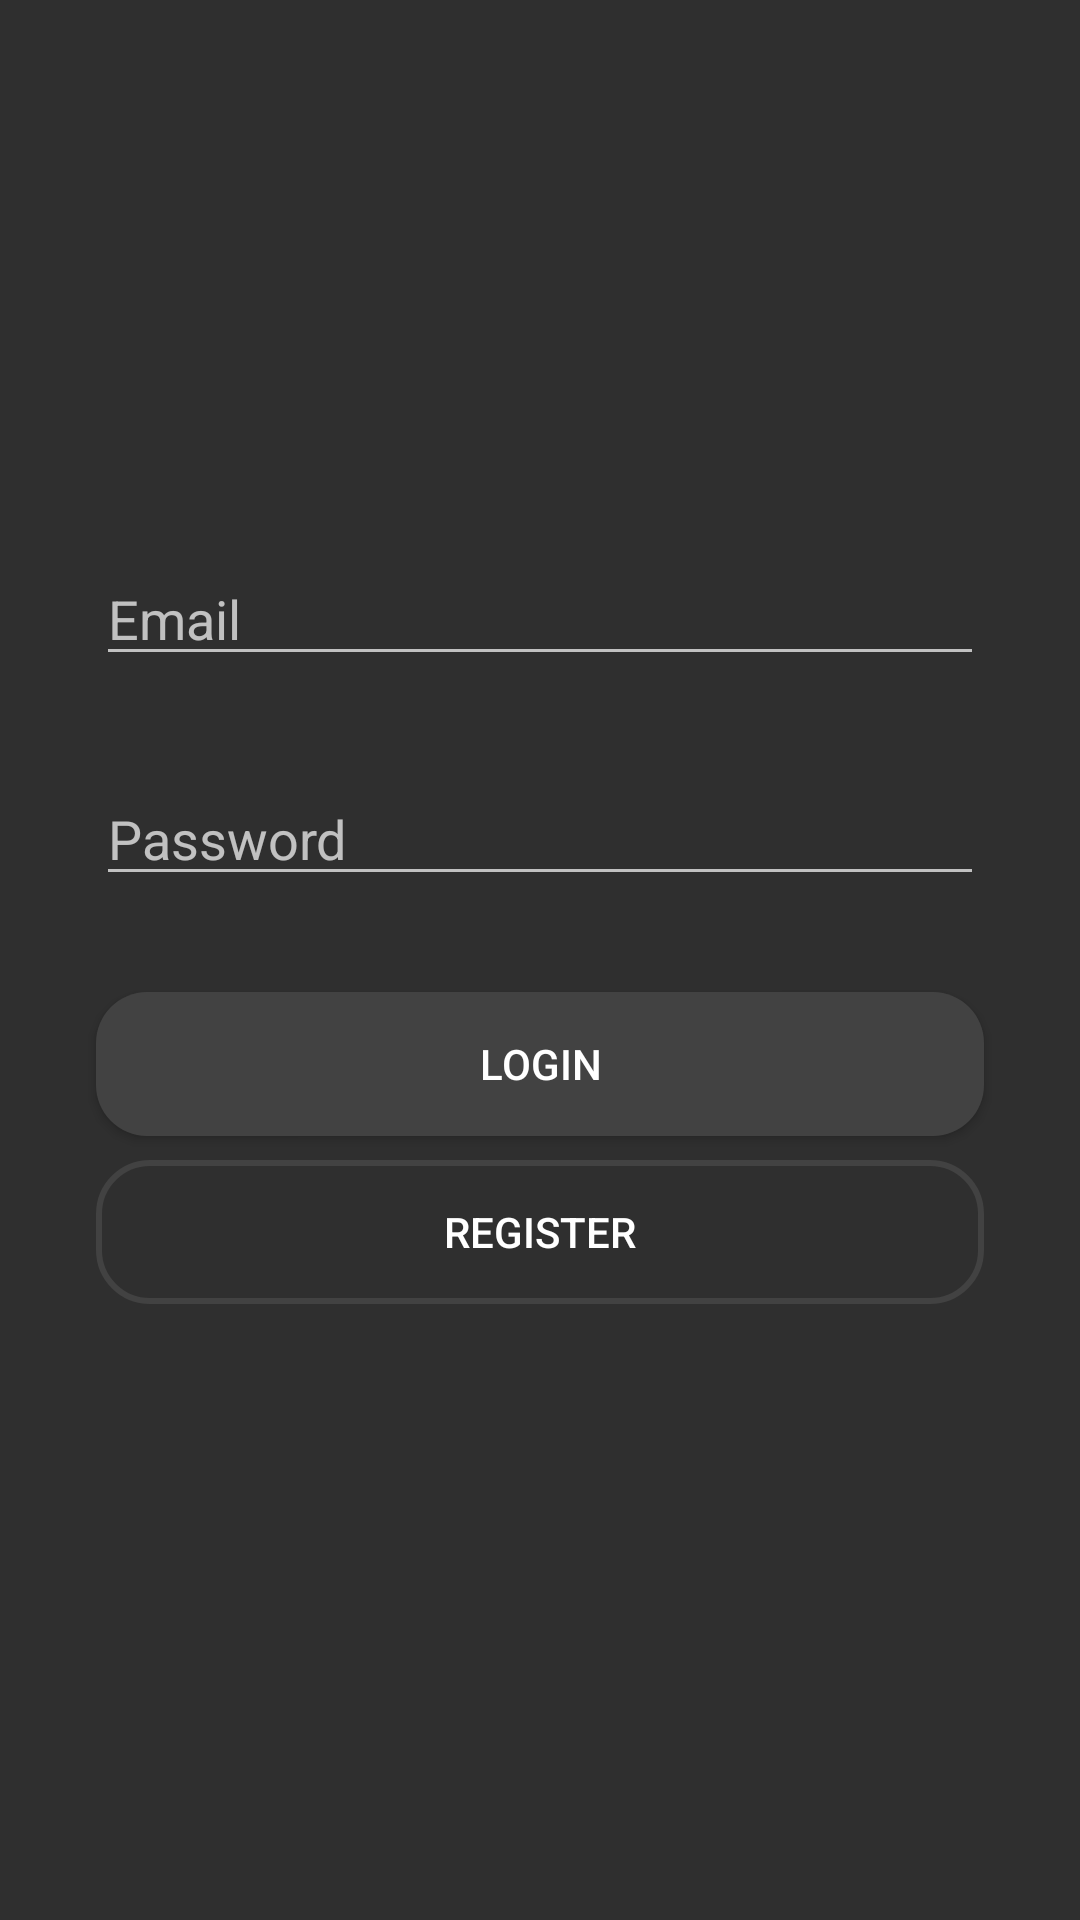

The Android layout XML behind this screen, and the referenced resources:
<!-- AndroidManifest.xml: application theme Theme.AppCompat.NoActionBar -->
<!-- res/layout/activity_main.xml -->
<?xml version="1.0" encoding="utf-8"?>
<androidx.constraintlayout.widget.ConstraintLayout xmlns:android="http://schemas.android.com/apk/res/android"
    xmlns:app="http://schemas.android.com/apk/res-auto"
    xmlns:tools="http://schemas.android.com/tools"
    android:layout_width="match_parent"
    android:layout_height="match_parent"
    tools:context=".MainActivity"
    android:background="@color/cardview_shadow_end_color">


    <Button
        android:id="@+id/button2"
        android:layout_width="match_parent"
        android:layout_height="wrap_content"
        android:layout_marginStart="32dp"
        android:layout_marginLeft="32dp"
        android:layout_marginTop="8dp"
        android:layout_marginEnd="32dp"
        android:layout_marginRight="32dp"
        android:background="@drawable/button_register_style"
        android:text="Register"
        app:layout_constraintEnd_toEndOf="parent"
        app:layout_constraintHorizontal_bias="0.0"
        app:layout_constraintStart_toStartOf="parent"
        app:layout_constraintTop_toBottomOf="@+id/button" />

    <ImageView
        android:id="@+id/imageView"
        android:layout_width="120dp"
        android:layout_height="120dp"
        android:layout_marginTop="32dp"
        app:layout_constraintEnd_toEndOf="parent"
        app:layout_constraintHorizontal_bias="0.498"
        app:layout_constraintStart_toStartOf="parent"
        app:layout_constraintTop_toTopOf="parent"
        app:srcCompat="@drawable/ic_index" />

    <EditText
        android:id="@+id/editTextTextPersonName"
        android:layout_width="match_parent"
        android:layout_height="wrap_content"
        android:layout_marginStart="32dp"
        android:layout_marginLeft="32dp"
        android:layout_marginTop="32dp"
        android:layout_marginEnd="32dp"
        android:layout_marginRight="32dp"
        android:ems="10"
        android:inputType="textPersonName"
        app:layout_constraintEnd_toEndOf="parent"
        app:layout_constraintStart_toStartOf="parent"
        app:layout_constraintTop_toBottomOf="@+id/imageView"
        android:hint="@string/log_email"/>

    <EditText
        android:id="@+id/editTextTextPersonName2"
        android:layout_width="match_parent"
        android:layout_height="wrap_content"
        android:layout_marginStart="32dp"
        android:layout_marginLeft="32dp"
        android:layout_marginTop="32dp"
        android:layout_marginEnd="32dp"
        android:layout_marginRight="32dp"
        android:ems="10"
        android:inputType="textPersonName"
        app:layout_constraintEnd_toEndOf="parent"
        app:layout_constraintStart_toStartOf="parent"
        app:layout_constraintTop_toBottomOf="@+id/editTextTextPersonName"
        android:hint="@string/log_password"/>

    <Button
        android:id="@+id/button"
        android:layout_width="match_parent"
        android:layout_height="wrap_content"
        android:layout_marginStart="32dp"
        android:layout_marginLeft="32dp"
        android:layout_marginTop="32dp"
        android:layout_marginEnd="32dp"
        android:layout_marginRight="32dp"
        android:background="@drawable/button_login_style"
        android:text="Login"
        app:layout_constraintEnd_toEndOf="parent"
        app:layout_constraintStart_toStartOf="parent"
        app:layout_constraintTop_toBottomOf="@+id/editTextTextPersonName2" />

</androidx.constraintlayout.widget.ConstraintLayout>
<!-- resources referenced by this layout -->
<resources>
  <!-- drawable button_login_style (drawable) -->
  <?xml version="1.0" encoding="utf-8"?>
  <shape xmlns:android="http://schemas.android.com/apk/res/android">
      <corners android:radius="17dp"/>
      <solid android:color="@color/cardview_dark_background"/>
  </shape>
  <!-- drawable button_register_style (drawable) -->
  <?xml version="1.0" encoding="utf-8"?>
  <shape xmlns:android="http://schemas.android.com/apk/res/android">
      <corners android:radius="17dp"/>
      <stroke android:width="2dp" android:color="@color/cardview_dark_background"/>
  </shape>
  <!-- drawable ic_index: png bitmap (mipmap-hdpi, 1872 bytes) -->
  <string name="log_email">Email</string>
  <string name="log_password">Password</string>
</resources>
